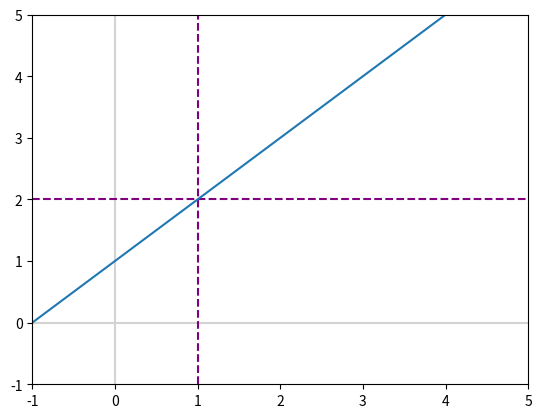
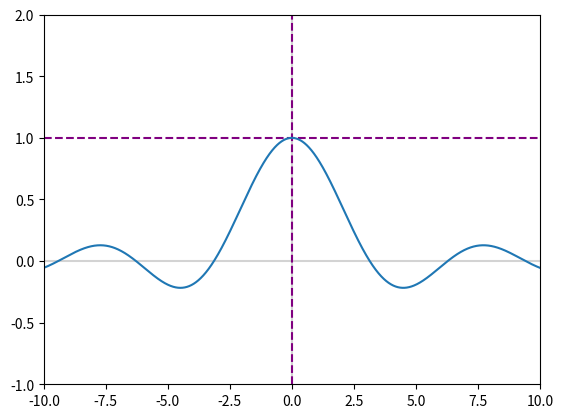

Write the Python code that produced these figures, in order.
# The Calculus of Infinitesimals

import numpy as np
import matplotlib.pyplot as plt

print("Defining x as start, finish and n points")
x = np.linspace(-10, 10, 10000) 
print("")

print("Defining y")
y = x**2 + 2*x + 2
print("")

print("For some kind of simple functions we can take a result empirically \n"+
      "So, trying to get close infinitelly of the unknow")
def my_fxn(my_x):
    my_y = (my_x**2 - 1)/(my_x - 1)
    return my_y

y = my_fxn(x)


fig, ax = plt.subplots()
plt.axvline(x=0, color='lightgray')
plt.axhline(y=0, color='lightgray')
plt.xlim(-1, 5)
plt.ylim(-1, 5)
plt.axvline(x=1, color='purple', linestyle='--')
plt.axhline(y=2, color='purple', linestyle='--')
_ = ax.plot(x,y)




print("For more complex functions like one usin a SIN fuction \n"+
      "we can use another method")

def sin_fxn(my_x):
    my_y = np.sin(my_x)/my_x
    return my_y
  
y = sin_fxn(x)

fig, ax = plt.subplots()
plt.axvline(x=0, color='lightgray')
plt.axhline(y=0, color='lightgray')
plt.xlim(-10, 10)
plt.ylim(-1, 2)
plt.axvline(x=0, color='purple', linestyle='--')
plt.axhline(y=1, color='purple', linestyle='--')
_ = ax.plot(x,y)

plt.show();